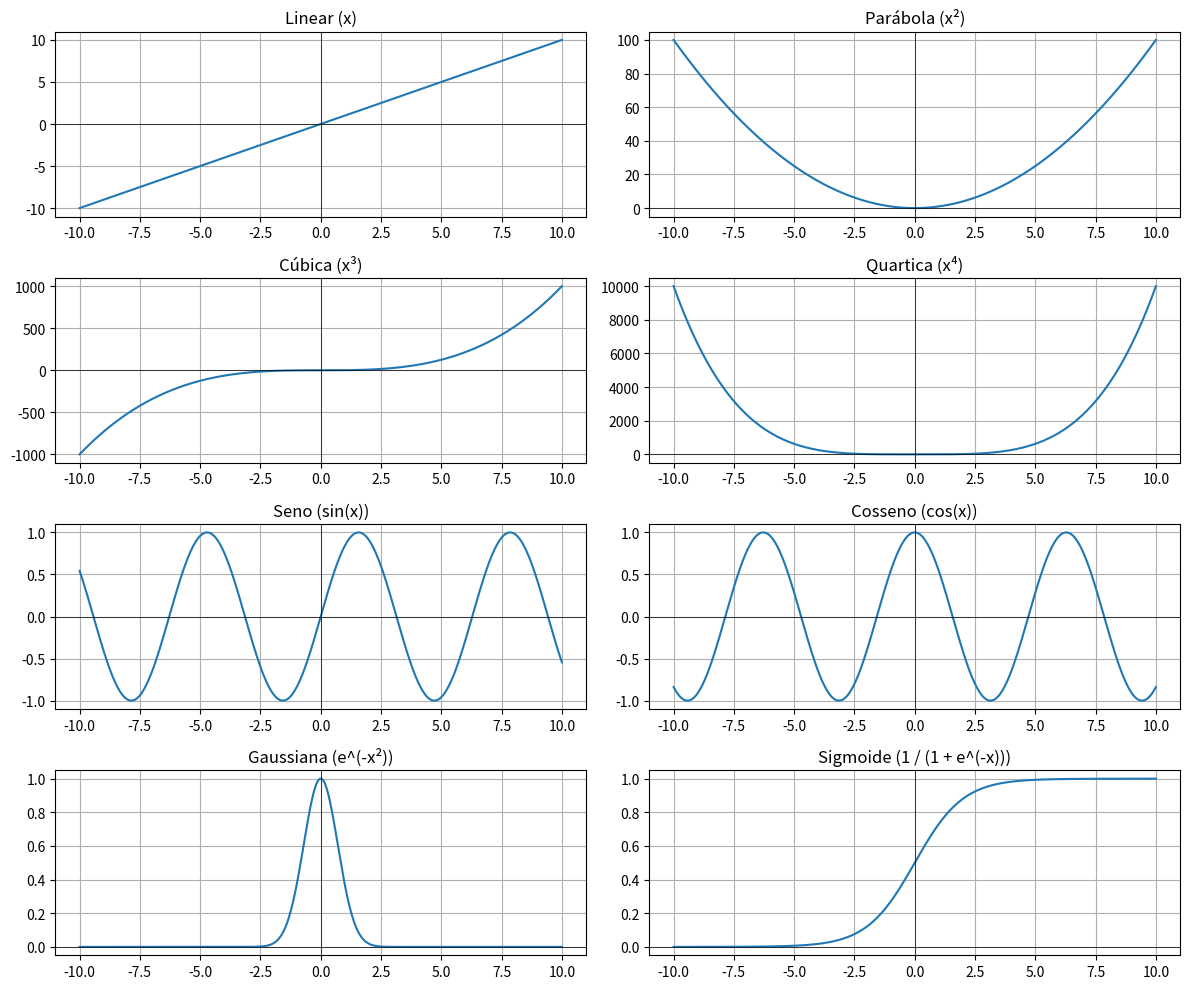

Recreate this plot in Python.
import numpy as np
import matplotlib.pyplot as plt

# Intervalo de x
x = np.linspace(-10, 10, 400)

# Funções
funcoes = [
    (x, x, 'Linear (x)'),
    (x, x**2, 'Parábola (x²)'),
    (x, x**3, 'Cúbica (x³)'),
    (x, x**4, 'Quartica (x⁴)'),
    (x, np.sin(x), 'Seno (sin(x))'),
    (x, np.cos(x), 'Cosseno (cos(x))'),
    (x, np.exp(-x**2), 'Gaussiana (e^(-x²))'),
    (x, 1 / (1 + np.exp(-x)), 'Sigmoide (1 / (1 + e^(-x)))')
]

# Criar subgráficos 4x2
fig, axes = plt.subplots(4, 2, figsize=(12, 10))
axes = axes.flatten()

# Plotar cada função
for i, (x_vals, y_vals, titulo) in enumerate(funcoes):
    axes[i].plot(x_vals, y_vals)
    axes[i].set_title(titulo)
    axes[i].grid(True)
    axes[i].axhline(0, color='black', linewidth=0.5)
    axes[i].axvline(0, color='black', linewidth=0.5)

plt.tight_layout()
plt.show()
